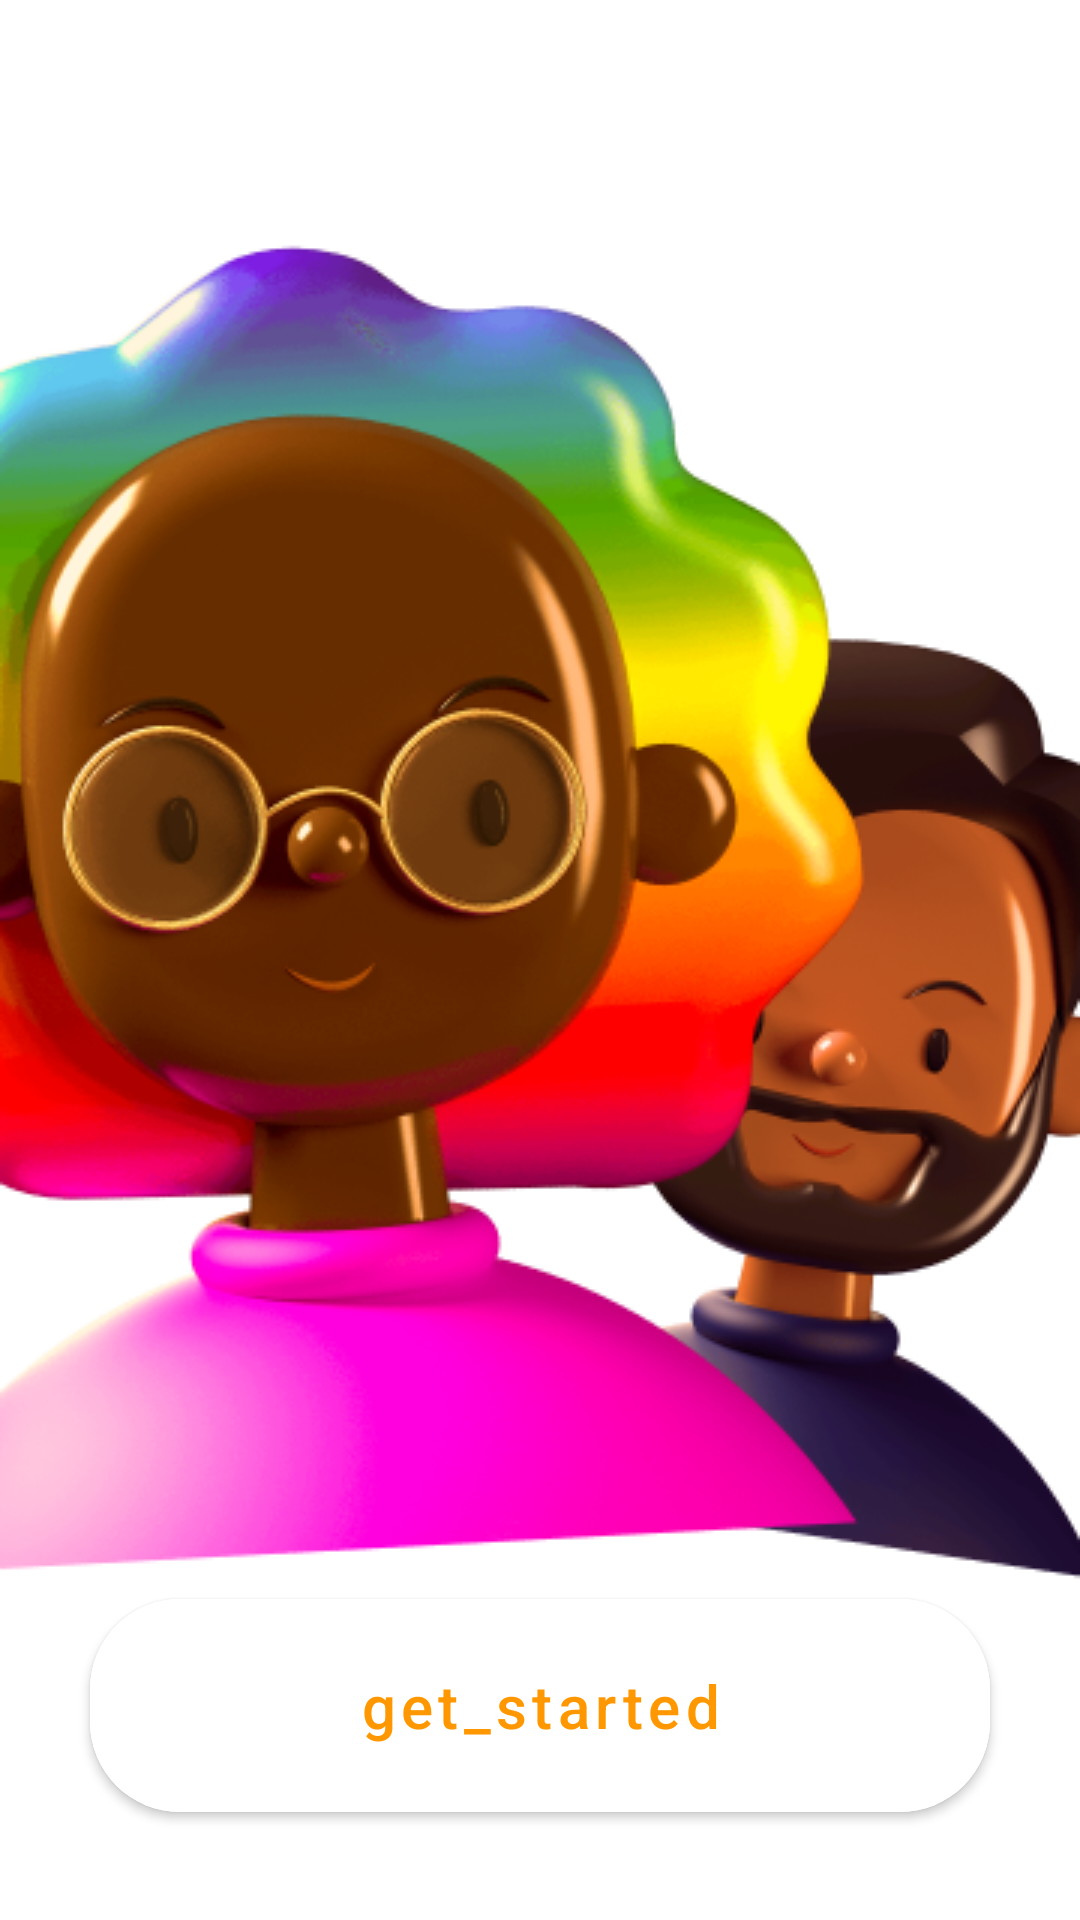

Layout XML and referenced resources for this Android screen:
<!-- AndroidManifest.xml: application theme Theme.GameSearchApp -->
<!-- res/layout/fragment_welcome.xml -->
<?xml version="1.0" encoding="utf-8"?>
<androidx.constraintlayout.widget.ConstraintLayout xmlns:android="http://schemas.android.com/apk/res/android"
    xmlns:tools="http://schemas.android.com/tools"
    android:layout_width="match_parent"
    android:layout_height="match_parent"
    xmlns:app="http://schemas.android.com/apk/res-auto"
    tools:context=".WelcomeFragment">

    <androidx.appcompat.widget.AppCompatImageView
        android:id="@+id/img_logo"
        android:layout_width="60dp"
        android:layout_height="60dp"
        android:layout_marginStart="30dp"
        android:layout_marginTop="30dp"
        android:background="@drawable/oval"
        android:backgroundTint="@color/white"
        android:padding="10dp"
        android:src="@drawable/ic_launcher_foreground"
        app:layout_constraintStart_toStartOf="parent"
        app:layout_constraintTop_toTopOf="parent" />


    <androidx.appcompat.widget.AppCompatTextView
        android:id="@+id/tv_profile"
        android:layout_width="wrap_content"
        android:layout_height="wrap_content"
        android:text="Games"
        android:textColor="@color/white"
        android:textSize="50sp"
        app:layout_constraintBottom_toTopOf="@+id/frameLayout"
        app:layout_constraintStart_toStartOf="@+id/img_logo"
        app:layout_constraintTop_toBottomOf="@+id/img_logo" />

    <FrameLayout
        android:id="@+id/frameLayout"
        android:layout_width="match_parent"
        android:layout_height="wrap_content"
        app:layout_constraintBottom_toTopOf="@+id/btnStart"
        app:layout_constraintEnd_toEndOf="parent"
        app:layout_constraintStart_toStartOf="parent">

        <androidx.appcompat.widget.AppCompatImageView
            android:layout_width="wrap_content"
            android:layout_height="wrap_content"
            android:layout_gravity="bottom|end"
            android:src="@drawable/intro_man" />

        <androidx.appcompat.widget.AppCompatImageView
            android:layout_width="wrap_content"
            android:layout_height="wrap_content"
            android:layout_gravity="bottom|start"
            android:src="@drawable/intro_woman" />

    </FrameLayout>

    <com.google.android.material.button.MaterialButton
        android:id="@+id/btnStart"
        android:layout_width="match_parent"
        android:layout_height="wrap_content"
        android:layout_marginHorizontal="30dp"
        android:layout_marginBottom="30dp"
        android:backgroundTint="@color/white"
        android:paddingVertical="22dp"
        android:text="get_started"
        android:textAllCaps="false"
        android:textColor="#FF9800"
        android:textSize="20sp"
        app:cornerRadius="30dp"
        app:layout_constraintBottom_toBottomOf="parent"
        app:layout_constraintEnd_toEndOf="parent"
        app:layout_constraintStart_toStartOf="parent"
        app:rippleColor="#FF9800" />

</androidx.constraintlayout.widget.ConstraintLayout>
<!-- resources referenced by this layout -->
<resources>
  <!-- drawable intro_man: png bitmap (drawable-v24, 68643 bytes) -->
  <!-- drawable intro_woman: png bitmap (drawable-v24, 152306 bytes) -->
  <style name="Theme.GameSearchApp" parent="Theme.MaterialComponents.DayNight.DarkActionBar">
          
          <item name="colorPrimary">@color/purple_500</item>
          <item name="colorPrimaryVariant">@color/purple_700</item>
          <item name="colorOnPrimary">@color/white</item>
          
          <item name="colorSecondary">@color/teal_200</item>
          <item name="colorSecondaryVariant">@color/teal_700</item>
          <item name="colorOnSecondary">@color/black</item>
          
          <item name="android:statusBarColor">?attr/colorPrimaryVariant</item>
          
      </style>
  <!-- not gathered from this repository: default colours our renderer supplied (Android Studio template values) -->
  <color name="purple_500">#FF6200EE</color>
  <color name="purple_700">#FF3700B3</color>
  <color name="teal_200">#FF03DAC5</color>
  <color name="teal_700">#FF018786</color>
  <color name="black">#FF000000</color>
  <color name="white">#FFFFFFFF</color>
</resources>
